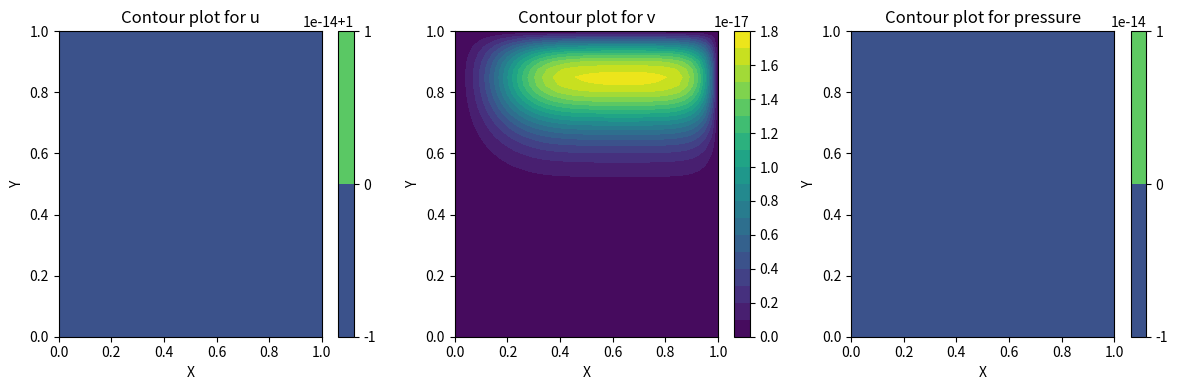

Write Python code to recreate this figure.
import numpy as np
import matplotlib.pyplot as plt

nx, ny = 41, 41  
dx, dy = 2 / (nx - 1), 2 / (ny - 1) 
nu = 0.1  
dt = 0.001  
nit = 50 

u = np.ones((ny, nx))
v = np.zeros((ny, nx))
p = np.ones((ny, nx))
b = np.zeros((ny, nx))

u[0, :] = 1  # Inlet
u[-1, :] = 1  # Outlet
u[:, 0] = 1  # Left wall
u[:, -1] = 1  # Right wall

v[0, :] = 0  # Inlet
v[-1, :] = 0  # Outlet
v[:, 0] = 0  # Left wall
v[:, -1] = 0  # Right wall

for n in range(300):
    # Step 1: Burgers equation to find u* and v*
    un = u.copy()
    vn = v.copy()

    u[1:-1, 1:-1] = (un[1:-1, 1:-1] -
                    dt / dx * un[1:-1, 1:-1] * (un[1:-1, 1:-1] - un[1:-1, 0:-2]) -
                    dt / dy * vn[1:-1, 1:-1] * (un[1:-1, 1:-1] - un[0:-2, 1:-1]) +
                    nu * (dt / dx**2 * (un[1:-1, 2:] - 2 * un[1:-1, 1:-1] + un[1:-1, 0:-2]) +
                          dt / dy**2 * (un[2:, 1:-1] - 2 * un[1:-1, 1:-1] + un[0:-2, 1:-1])))

    v[1:-1, 1:-1] = (vn[1:-1, 1:-1] -
                    dt / dx * un[1:-1, 1:-1] * (vn[1:-1, 1:-1] - vn[1:-1, 0:-2]) -
                    dt / dy * vn[1:-1, 1:-1] * (vn[1:-1, 1:-1] - vn[0:-2, 1:-1]) +
                    nu * (dt / dx**2 * (vn[1:-1, 2:] - 2 * vn[1:-1, 1:-1] + vn[1:-1, 0:-2]) +
                          dt / dy**2 * (vn[2:, 1:-1] - 2 * vn[1:-1, 1:-1] + vn[0:-2, 1:-1])))

    # Step 2: Solve Poisson equation for pressure using Jacobi method
    for q in range(nit):
        pn = p.copy()
        p[1:-1, 1:-1] = ((dx**2 + dy**2) / (2 * (dx**2 + dy**2)) *
                        ((pn[1:-1, 2:] + pn[1:-1, 0:-2]) * dy**2 +
                         (pn[2:, 1:-1] + pn[0:-2, 1:-1]) * dx**2) /
                        (2 * (dx**2 + dy**2)) -
                        dx**2 * dy**2 / (2 * (dx**2 + dy**2)) * b[1:-1, 1:-1])

        # Boundary conditions for pressure
        p[:, -1] = p[:, -2]  # dp/dx = 0 at x = 2
        p[0, :] = p[1, :]    # dp/dy = 0 at y = 0
        p[:, 0] = p[:, 1]    # dp/dx = 0 at x = 0
        p[-1, :] = 0         # p = 0 at y = 2

    # Step 3: Apply pressure correction
    u[1:-1, 1:-1] -= dt / dx * (p[1:-1, 2:] - p[1:-1, 0:-2]) / (2 * dx)
    v[1:-1, 1:-1] -= dt / dy * (p[2:, 1:-1] - p[0:-2, 1:-1]) / (2 * dy)

    # Boundary conditions for velocity after pressure correction
    u[0, :] = 1  # Inlet
    u[-1, :] = 1  # Outlet
    u[:, 0] = 1  # Left wall
    u[:, -1] = 1  # Right wall

    v[0, :] = 0  # Inlet
    v[-1, :] = 0  # Outlet
    v[:, 0] = 0  # Left wall
    v[:, -1] = 0  # Right wall

x = np.linspace(0, 1, nx)
y = np.linspace(0, 1, ny)
X, Y = np.meshgrid(x, y)

# Contour plot for u
plt.figure(figsize=(12, 4))
plt.subplot(131)
plt.contourf(X, Y, u, cmap='viridis', levels=20)
plt.colorbar()
plt.xlabel('X')
plt.ylabel('Y')
plt.title('Contour plot for u')

# Contour plot for v
plt.subplot(132)
plt.contourf(X, Y, v, cmap='viridis', levels=20)
plt.colorbar()
plt.xlabel('X')
plt.ylabel('Y')
plt.title('Contour plot for v')

# Contour plot for pressure
plt.subplot(133)
plt.contourf(X, Y, p, cmap='viridis', levels=20)
plt.colorbar()
plt.xlabel('X')
plt.ylabel('Y')
plt.title('Contour plot for pressure')

plt.tight_layout()
plt.show()




# import numpy as np
# import matplotlib.pyplot as plt

# nx, ny = 41, 41
# dx, dy = 2 / (nx - 1), 2 / (ny - 1)

# nu = 0.1
# dt = 0.001
# nit = 50

# u = np.zeros((ny, nx))
# v = np.zeros((ny, nx))

# x = np.linspace(0, 1, nx)
# y = np.linspace(0, 1, ny)
# X, Y = np.meshgrid(x, y)
# p = np.linspace(0, 1, ny).reshape(-1, 1) + 0.1 * np.random.rand(ny, nx)  # Modified initialization for pressure

# # Initialize auxiliary variable b
# b = np.zeros((ny, nx))

# # Initial conditions for velocity fields
# u[:, :] = np.cos(np.pi * Y)  # Removed the shining effect
# v[:, :] = np.sin(np.pi * X)

# # Boundary conditions for velocity fields
# u[0, :] = 1  # Inlet
# u[-1, :] = 1  # Outlet
# u[:, 0] = 1  # Left wall
# u[:, -1] = 1  # Right wall

# v[0, :] = 0  # Inlet
# v[-1, :] = 0  # Outlet
# v[:, 0] = 0  # Left wall
# v[:, -1] = 0  # Right wall

# # Time-stepping loop
# for n in range(300):
#     # Step 1: Burgers equation to find u* and v*
#     un = u.copy()
#     vn = v.copy()

#     u[1:-1, 1:-1] = (un[1:-1, 1:-1] -
#                     dt / dx * un[1:-1, 1:-1] * (un[1:-1, 1:-1] - un[1:-1, 0:-2]) -
#                     dt / dy * vn[1:-1, 1:-1] * (un[1:-1, 1:-1] - un[0:-2, 1:-1]) +
#                     nu * (dt / dx**2 * (un[1:-1, 2:] - 2 * un[1:-1, 1:-1] + un[1:-1, 0:-2]) +
#                           dt / dy**2 * (un[2:, 1:-1] - 2 * un[1:-1, 1:-1] + un[0:-2, 1:-1])))

#     v[1:-1, 1:-1] = (vn[1:-1, 1:-1] -
#                     dt / dx * un[1:-1, 1:-1] * (vn[1:-1, 1:-1] - vn[1:-1, 0:-2]) -
#                     dt / dy * vn[1:-1, 1:-1] * (vn[1:-1, 1:-1] - vn[0:-2, 1:-1]) +
#                     nu * (dt / dx**2 * (vn[1:-1, 2:] - 2 * vn[1:-1, 1:-1] + vn[1:-1, 0:-2]) +
#                           dt / dy**2 * (vn[2:, 1:-1] - 2 * vn[1:-1, 1:-1] + vn[0:-2, 1:-1])))

#     # Step 2: Solve Poisson equation for pressure using Jacobi method
#     for q in range(nit):
#         pn = p.copy()
#         p[1:-1, 1:-1] = ((dx**2 + dy**2) / (2 * (dx**2 + dy**2)) *
#                         ((pn[1:-1, 2:] + pn[1:-1, 0:-2]) * dy**2 +
#                          (pn[2:, 1:-1] + pn[0:-2, 1:-1]) * dx**2) /
#                         (2 * (dx**2 + dy**2)) -
#                         dx**2 * dy**2 / (2 * (dx**2 + dy**2)) * b[1:-1, 1:-1])

#         # Boundary conditions for pressure
#         p[:, -1] = p[:, -2]  # dp/dx = 0 at x = 2
#         p[0, :] = p[1, :]    # dp/dy = 0 at y = 0
#         p[:, 0] = p[:, 1]    # dp/dx = 0 at x = 0
#         p[-1, :] = 0         # p = 0 at y = 2

#     # Step 3: Apply pressure correction
#     u[1:-1, 1:-1] -= dt / dx * (p[1:-1, 2:] - p[1:-1, 0:-2]) / (2 * dx)
#     v[1:-1, 1:-1] -= dt / dy * (p[2:, 1:-1] - p[0:-2, 1:-1]) / (2 * dy)

#     # Boundary conditions for velocity after pressure correction
#     u[0, :] = 1  # Inlet
#     u[-1, :] = 1  # Outlet
#     u[:, 0] = 1  # Left wall
#     u[:, -1] = 1  # Right wall

#     v[0, :] = 0  # Inlet
#     v[-1, :] = 0  # Outlet
#     v[:, 0] = 0  # Left wall
#     v[:, -1] = 0  # Right wall

# # Contour plot for u
# plt.figure(figsize=(12, 4))
# plt.subplot(131)
# plt.contourf(X, Y, u, cmap='viridis', levels=20)
# plt.colorbar()
# plt.xlabel('X')
# plt.ylabel('Y')
# plt.title('Contour plot for u')

# # Contour plot for v
# plt.subplot(132)
# plt.contourf(X, Y, v, cmap='viridis', levels=20)
# plt.colorbar()
# plt.xlabel('X')
# plt.ylabel('Y')
# plt.title('Contour plot for v')

# # Contour plot for pressure
# plt.subplot(133)
# plt.contourf(X, Y, p, cmap='viridis', levels=20)
# plt.colorbar()
# plt.xlabel('X')
# plt.ylabel('Y')
# plt.title('Contour plot for pressure')

# plt.tight_layout()
# plt.show()
